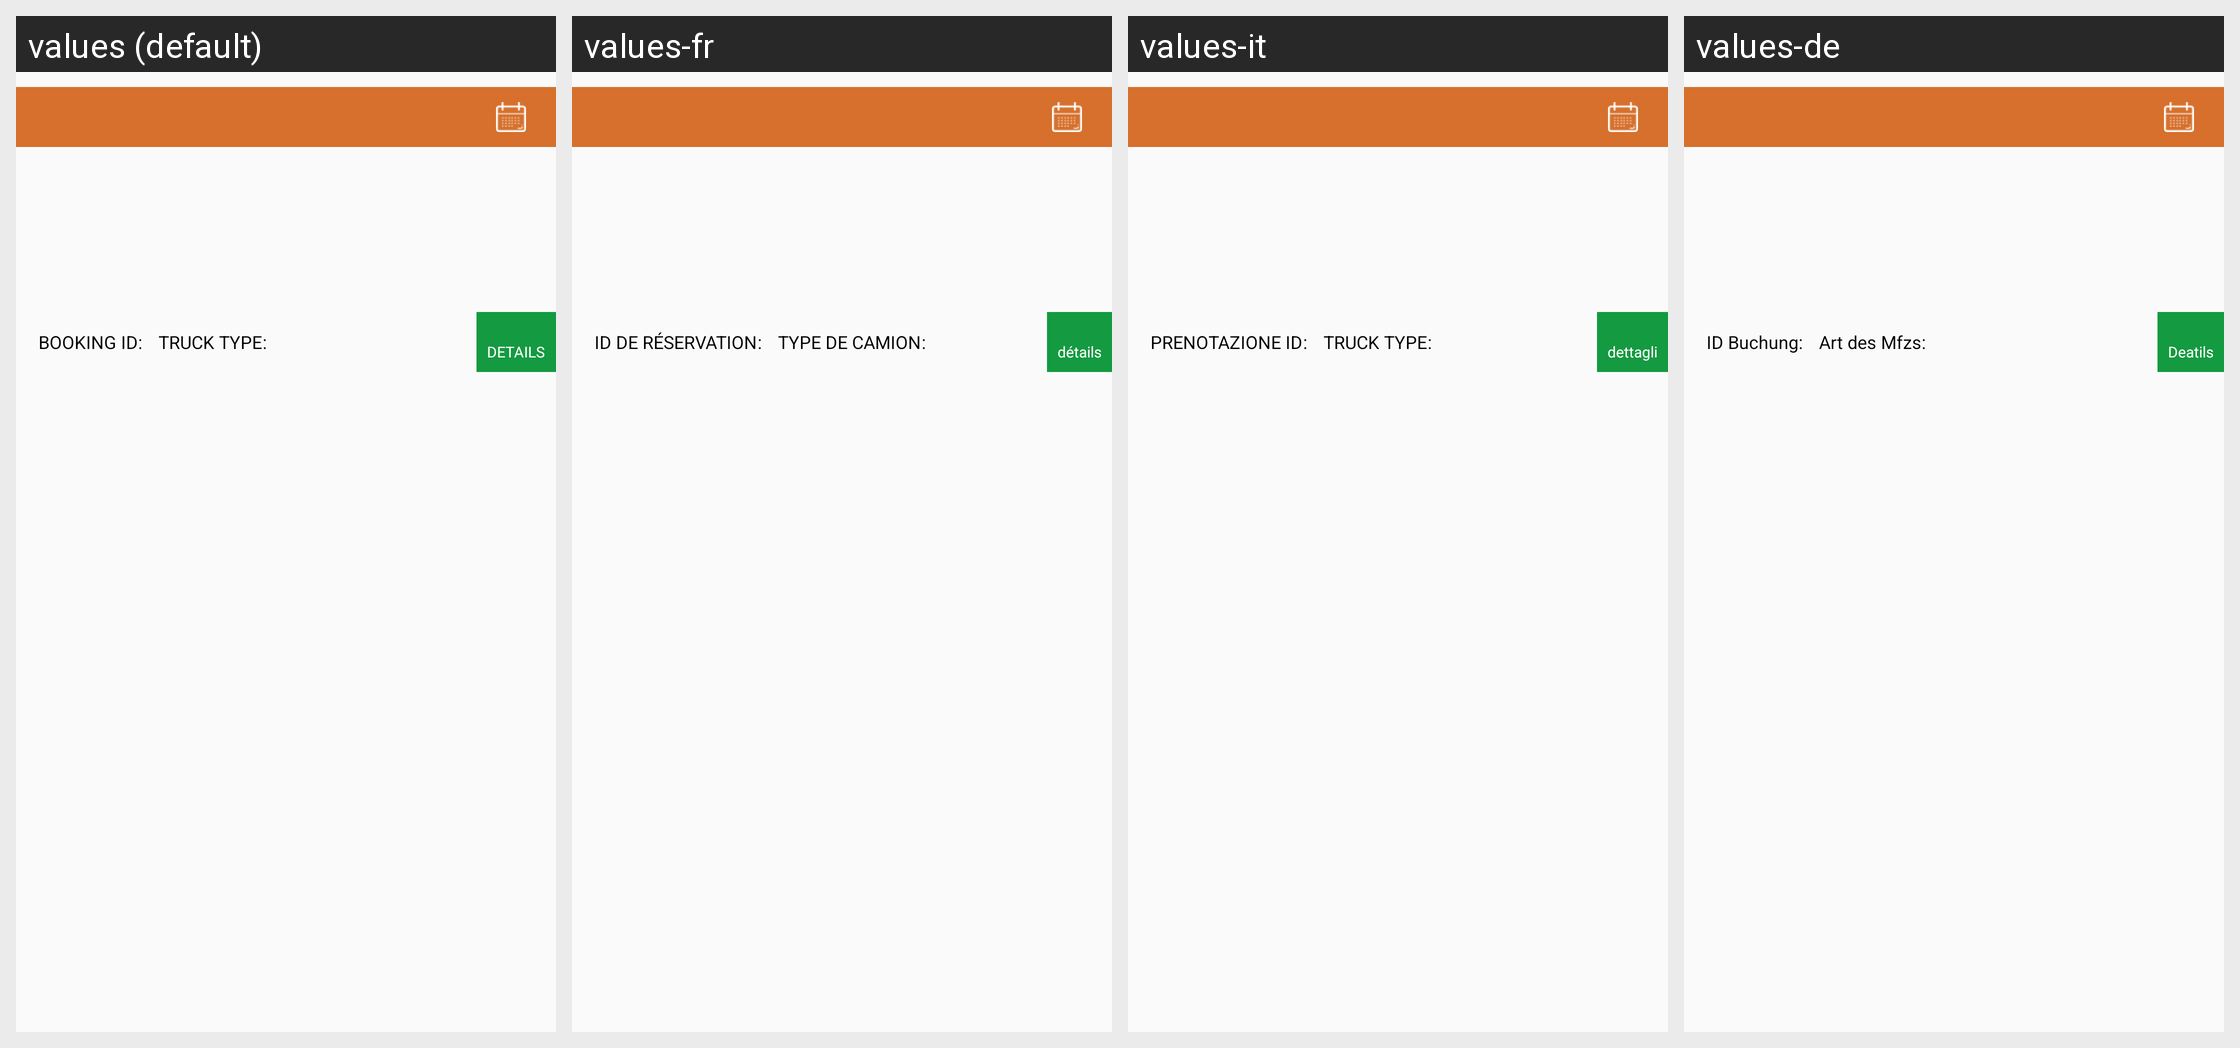

Strings drawn on this Android screen and how each of the app's shown locales translates them:
Android screen res/layout/alltrip_list_layout.xml rendered under 4 locales, left to right: values (default), values-fr, values-it, values-de. Device: Nexus 5 (rendered at 1080×1920; each locale shown at half size, 540×960, under a caption strip naming it); theme AppTheme.
Other locales in the repository, not shown: values-ar, values-bg, values-ru.
Strings drawn on this screen, with the default value and each locale's value (text and hints the layout hard-codes, and strings that could not be matched under every locale, appear in the picture but are not listed):

booking_id
  values: BOOKING ID
  values-fr: ID DE RÉSERVATION
  values-it: PRENOTAZIONE ID
  values-de: ID Buchung

truck_type_trip
  values: TRUCK TYPE
  values-fr: TYPE DE CAMION
  values-it: TRUCK TYPE
  values-de: Art des Mfzs

detail
  values: DETAILS
  values-fr: détails
  values-it: dettagli
  values-de: Deatils
